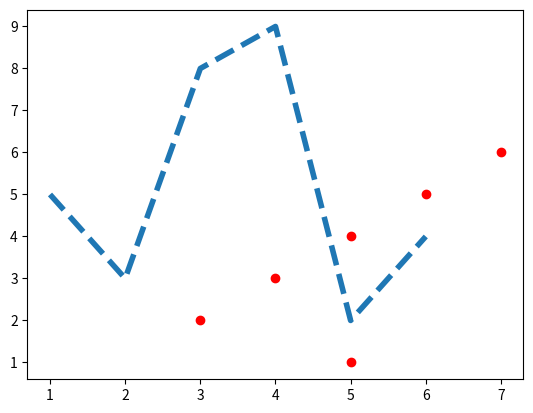

Here is the Python script that generated this plot:
'''
Created on 18 ago 2020

[redacted]
'''
from matplotlib.lines import lineStyles

if __name__ == '__main__':
    pass

import matplotlib as mlp
import matplotlib.pyplot as plt

''' per visualizzare i grafici in jupiter
%matplotlib inline
'''

plt.plot([5,3,4,5,6,7],[1,2,3,4,5,6],'ro')
plt.show()

x=[1,2,3,4,5,6]
y=[5,3,8,9,2,4]

plt.plot(x,y,linewidth=4.0, linestyle= '--')
plt.show()
